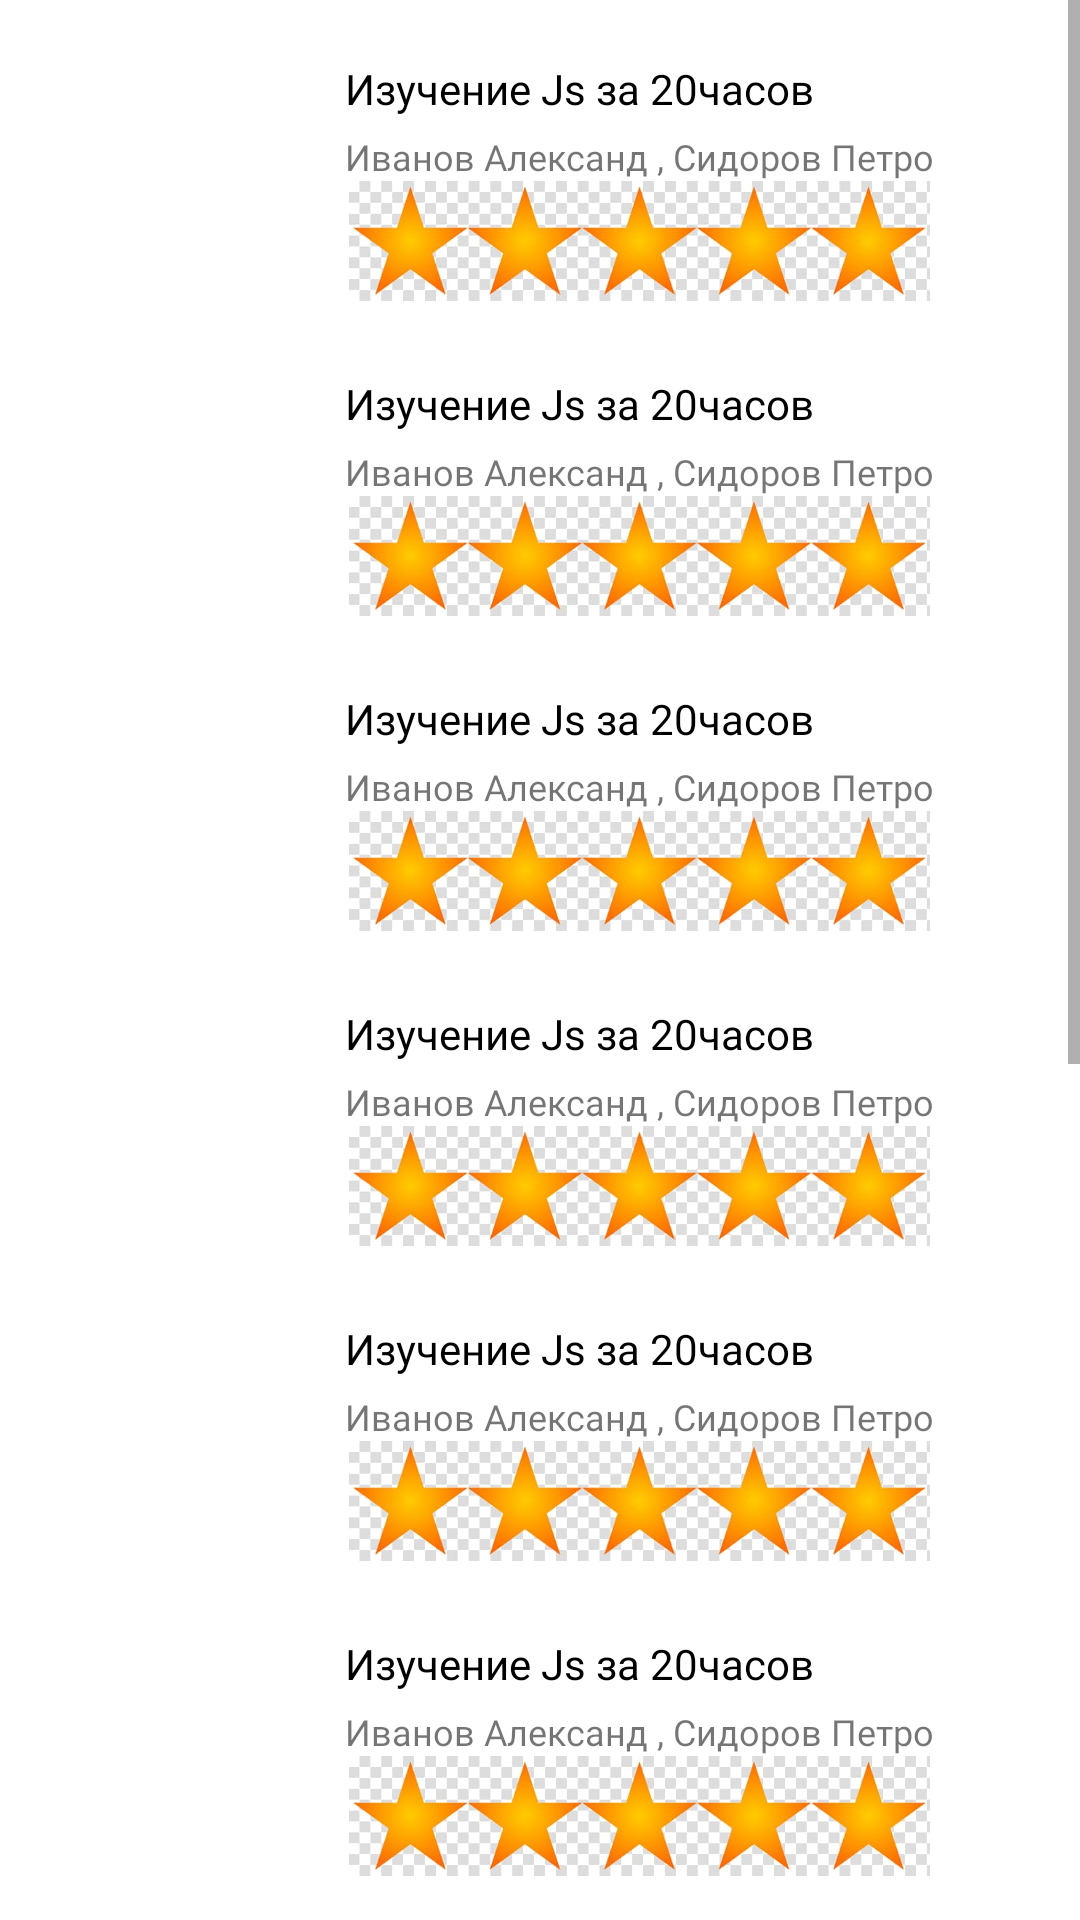

Produce the Android XML layout that renders to this screen, including the resource entries it uses.
<!-- AndroidManifest.xml: application theme AppTheme -->
<!-- res/layout/courses_list.xml -->
<?xml version="1.0" encoding="utf-8"?>
<androidx.constraintlayout.widget.ConstraintLayout xmlns:android="http://schemas.android.com/apk/res/android"
    xmlns:app="http://schemas.android.com/apk/res-auto"
    android:orientation="vertical" android:layout_width="match_parent"
    android:background="@color/white"
    android:layout_height="match_parent">

    <ScrollView
        android:layout_width="0dp"
        android:layout_height="0dp"
        app:layout_constraintBottom_toBottomOf="parent"
        app:layout_constraintEnd_toEndOf="parent"
        app:layout_constraintStart_toStartOf="parent"
        app:layout_constraintTop_toTopOf="parent">


        <LinearLayout
            android:layout_width="match_parent"
            android:layout_height="match_parent"
            android:orientation="vertical"
            >

            <include  layout="@layout/course_element_list"/>
            <include  layout="@layout/course_element_list"/>
            <include  layout="@layout/course_element_list"/>
            <include  layout="@layout/course_element_list"/>
            <include  layout="@layout/course_element_list"/>
            <include  layout="@layout/course_element_list"/>
            <include  layout="@layout/course_element_list"/>
            <include  layout="@layout/course_element_list"/>
            <include  layout="@layout/course_element_list"/>
            <include  layout="@layout/course_element_list"/>
            <include  layout="@layout/course_element_list"/>


        </LinearLayout>




    </ScrollView>

</androidx.constraintlayout.widget.ConstraintLayout>
<!-- res/layout/course_element_list.xml (included above) -->
<?xml version="1.0" encoding="utf-8"?>
<androidx.constraintlayout.widget.ConstraintLayout xmlns:android="http://schemas.android.com/apk/res/android"
    xmlns:app="http://schemas.android.com/apk/res-auto"
    android:orientation="vertical" android:layout_width="match_parent"
    android:layout_height="wrap_content"

    android:layout_marginTop="5dp"
    android:layout_marginRight="10dp"
    android:layout_marginLeft="10dp">

    <ImageView
        android:id="@+id/imageView"
        android:layout_width="90dp"
        android:layout_height="90dp"
        android:scaleType="centerCrop"
        android:layout_margin="10dp"
        android:src="@drawable/js"
        app:layout_constraintStart_toStartOf="parent"
        app:layout_constraintTop_toTopOf="parent" />


    <TextView
        android:id="@+id/textView4"
        android:layout_width="wrap_content"
        android:layout_height="wrap_content"
        android:layout_margin="5dp"
        android:fontFamily="@font/oxygen_bold"
        android:text="Изучение Js за 20часов"
        android:textColor="@color/black"
        app:layout_constraintStart_toEndOf="@+id/imageView"
        app:layout_constraintTop_toTopOf="@+id/imageView" />

    <TextView
        android:id="@+id/textView5"
        android:layout_width="wrap_content"
        android:layout_height="wrap_content"
        android:layout_marginTop="5dp"
        android:fontFamily="@font/oxygen"
        android:text="Иванов Александ , Сидоров Петро"
        android:textSize="12sp"
        app:layout_constraintStart_toStartOf="@+id/textView4"
        app:layout_constraintTop_toBottomOf="@+id/textView4" />

    <ImageView
        android:layout_width="0dp"
        android:layout_height="40dp"
        android:src="@drawable/star"
        app:layout_constraintEnd_toEndOf="@+id/textView5"
        app:layout_constraintStart_toStartOf="@+id/textView5"
        app:layout_constraintTop_toBottomOf="@+id/textView5" />

</androidx.constraintlayout.widget.ConstraintLayout>
<!-- resources referenced by this layout -->
<resources>
  <color name="black">#000000</color>
  <color name="white">#ffffff</color>
  <!-- drawable star: jpg bitmap (drawable, 20882 bytes) -->
  <style name="AppTheme" parent="Theme.AppCompat.Light.NoActionBar">
          
          <item name="colorPrimary">@color/colorPrimary</item>
          <item name="colorPrimaryDark">@color/colorPrimaryDark</item>
          <item name="colorAccent">@color/colorAccent</item>
      </style>
  <color name="colorPrimary">#008577</color>
  <color name="colorPrimaryDark">#00574B</color>
  <color name="colorAccent">#D81B60</color>
</resources>
